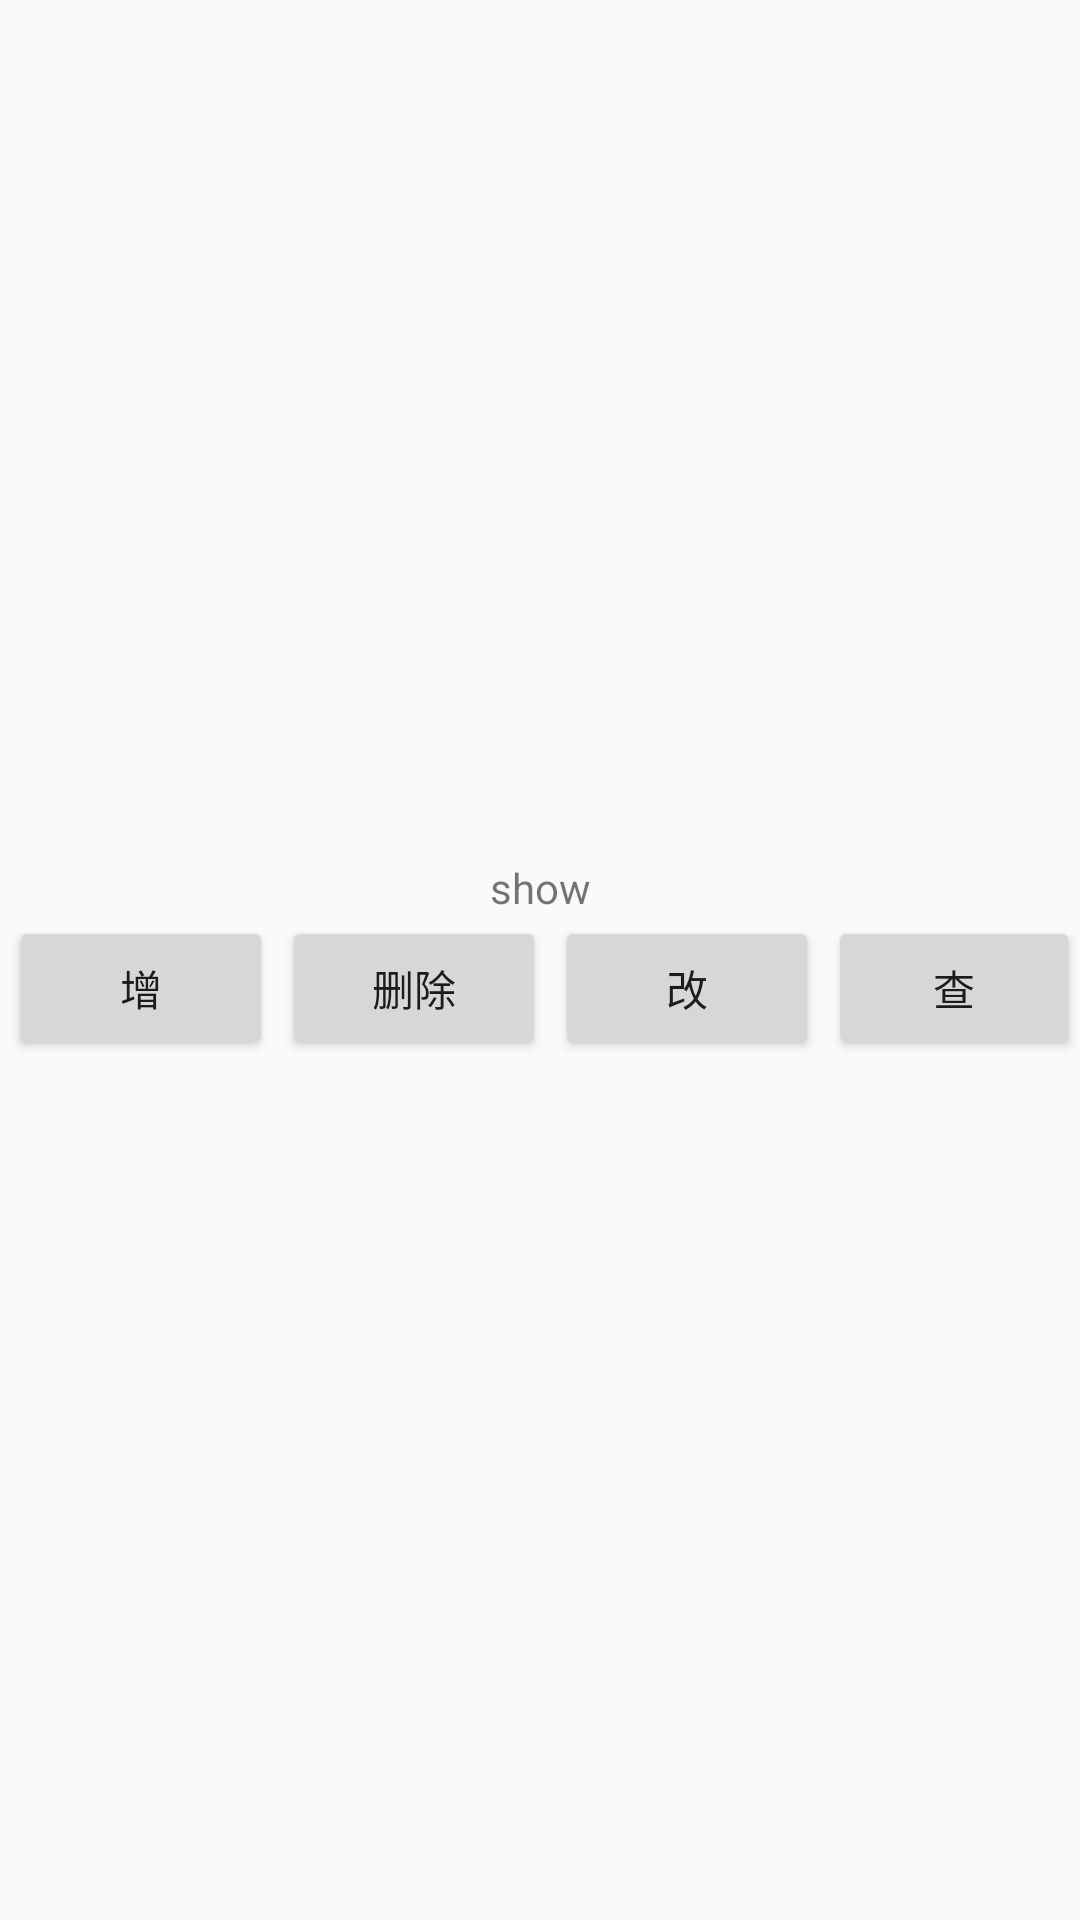

The Android layout XML behind this screen, and the referenced resources:
<!-- AndroidManifest.xml: application theme AppTheme -->
<!-- res/layout/layoutroom.xml -->
<?xml version="1.0" encoding="utf-8"?>
<LinearLayout xmlns:android="http://schemas.android.com/apk/res/android"
    android:layout_width="match_parent"
    android:layout_height="match_parent"
    android:layout_gravity="center"
    android:gravity="center"
    android:orientation="vertical">

    <TextView
        android:id="@+id/textViewshow"
        android:layout_width="match_parent"
        android:layout_height="wrap_content"
        android:layout_gravity="center"
        android:gravity="center"
        android:text="show" />
    <LinearLayout
        android:layout_width="match_parent"
        android:layout_height="wrap_content"
        android:layout_gravity="center"
        android:gravity="center"
        android:orientation="horizontal">

        <Button
            android:id="@+id/buttonadd"
            android:layout_width="wrap_content"
            android:layout_height="wrap_content"
            android:layout_marginLeft="3dp"
            android:text="增" />

        <Button
            android:id="@+id/button2detele"
            android:layout_width="wrap_content"
            android:layout_height="wrap_content"
            android:layout_marginLeft="3dp"
            android:text="删除" />

        <Button
            android:id="@+id/buttonupdata"
            android:layout_width="wrap_content"
            android:layout_height="wrap_content"
            android:layout_marginLeft="3dp"
            android:text="改" />

        <Button
            android:id="@+id/buttoncheck"
            android:layout_width="wrap_content"
            android:layout_height="wrap_content"
            android:layout_marginLeft="3dp"
            android:text="查" />

    </LinearLayout>


</LinearLayout>
<!-- resources referenced by this layout -->
<resources>
  <style name="AppTheme" parent="Theme.AppCompat.Light.NoActionBar">
          
          <item name="colorPrimary">@color/colorPrimary</item>
          <item name="colorPrimaryDark">@color/colorPrimaryDark</item>
          <item name="colorAccent">@color/colorAccent</item>
      </style>
  <!-- not gathered from this repository: default colours our renderer supplied (Android Studio template values) -->
  <color name="colorPrimary">#FF6200EE</color>
  <color name="colorPrimaryDark">#FF3700B3</color>
  <color name="colorAccent">#FF03DAC5</color>
</resources>
